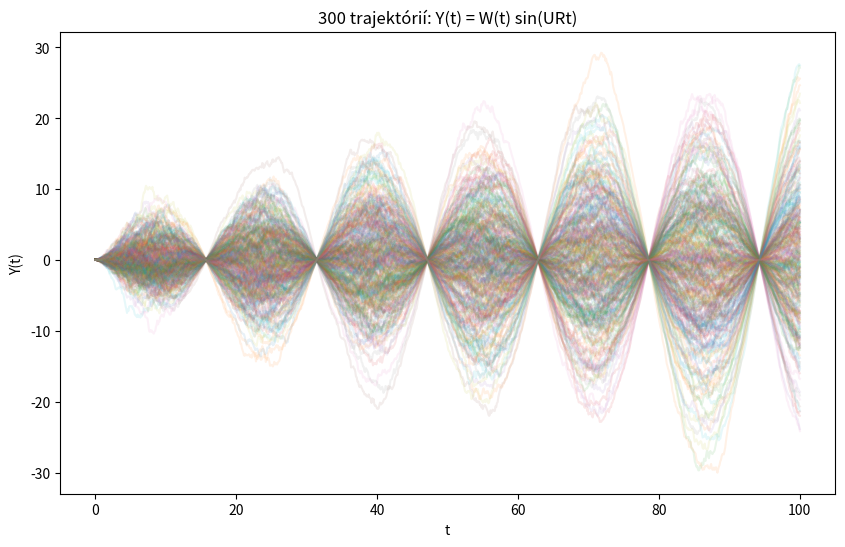

The matplotlib source for this figure:
import numpy as np
import matplotlib.pyplot as plt


# Kapilára na priamke rotujucej okolo bodu (0,0)
# Simulujeme náhodný proces Y(t) = W(t) * sin(uhlova_rychlost  t)

# PARAMETRE
uhlova_rychlost = 0.2

T = 100 # celkový čas
N = 1000# počet časových krokov
M = 300 # počet trajektórií (realizácií procesu)

dt = T / N # dĺžka jedného časového kroku
t = np.linspace(0, T, N+1) # časová mriežka

plt.figure(figsize=(10,6))

# PRE KAZDU TRAJEKTORIU
for m in range(M):  
    # 1) Wienerov proces, W(0) = 0, začiatok
    W = np.zeros(N+1) 
    
    # Inkrementy, N rozdelenie
    for n in range(N): 
        dW = np.sqrt(dt) * np.random.randn() 
        W[n+1] = W[n] + dW
    
    # 2) Môj proces, Y(t) = sin(UR t) * W(t)
    Y = W * np.sin(uhlova_rychlost * t)

    # 3) Kreslim jednu realizáciu
    plt.plot(t, Y, alpha=0.1)

plt.xlabel("t")
plt.ylabel("Y(t)")
plt.title("300 trajektórií: Y(t) = W(t) sin(URt)")
plt.show()
